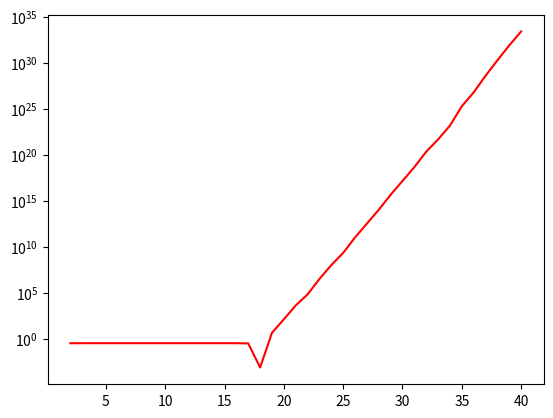

This chart was generated by the following Python code:
import matplotlib.pyplot as plt
import numpy as np
import scipy.special as sp

def s(x,N):
    y=0.0
    for i in range(N+1):
        y=y+(1/(1+i))*sp.jv(i,x)
    return y

def alpha(x,i):
    return(2*(i+1)/x)

def beta():
    return -1

def c(i):
    return (1/(1+i))

def F(i,x):
    if (i==0):
        return sp.jv(0,x)
    if (i==1):
        return sp.jv(1,x)



'''
n=40
x=1.5
y=[0]*(n+2)
y[-1]=y[-2]=0
for k in range(n-1,-1,-1):
    y[k]=alpha(x,k)*y[k+1] + beta()*y[k+2] + c(k)

def F(i,x):
    if (i==0):
        return sp.jv(0,x)
    if (i==1):
        return sp.jv(1,x)


func=beta()*F(0,x)*y[1] + F(1,x)*y[0] + F(0,x)*c(0)
err=abs(func-s(x,40))
'''
func=[]
x=1.5
for n in range(2,41):
    y=[0]*(n+2)
    y[-1]=y[-2]=0
    for k in range(n-1,-1,-1):
        y[k]=alpha(x,k)*y[k+1] + beta()*y[k+2] + c(k)
    func.append(beta()*F(0,x)*y[1] + F(1,x)*y[0] + F(0,x)*c(0))
   
error=[]
for i in range(2,41):
    error.append(abs(s(x,i)-func[i-2]))

xval=[i for i in range (2,41)]
plt.clf()
plt.semilogy(xval,error,'r')
plt.savefig("clenshaw")
